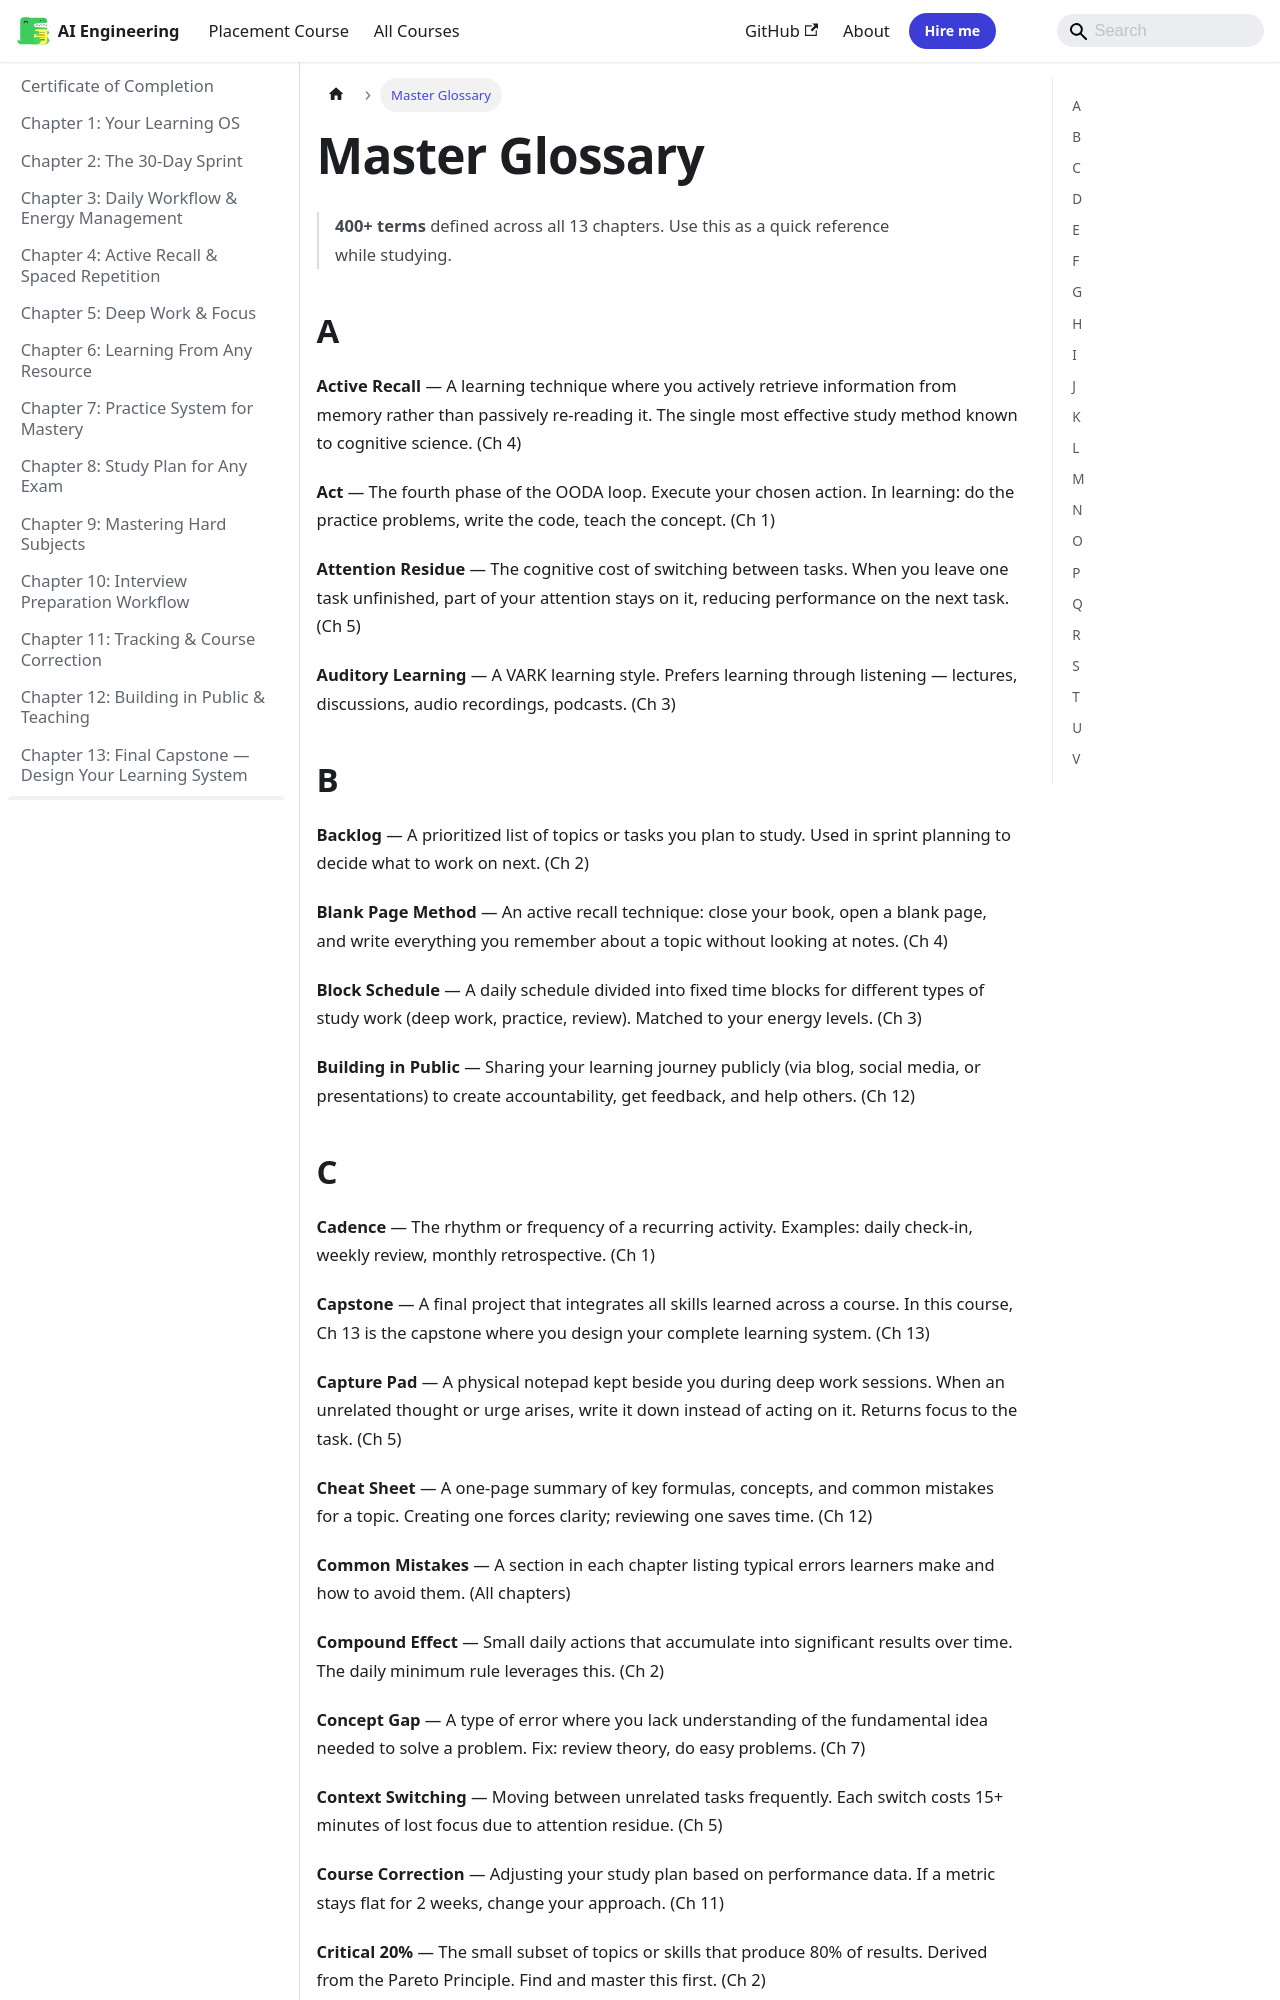

repository: Raushan666java/ai-engineering-journey · page: learning-how-to-learn-practical/ch-14-glossary/index.html · generator: mkdocs

---
description: "Active Recall — A learning technique where you actively retrieve information from memory rather than passively re-reading it. The single most effective"
---

# Master Glossary

> **400+ terms** defined across all 13 chapters. Use this as a quick reference while studying.

## A

**Active Recall** — A learning technique where you actively retrieve information from memory rather than passively re-reading it. The single most effective study method known to cognitive science. (Ch 4)

**Act** — The fourth phase of the OODA loop. Execute your chosen action. In learning: do the practice problems, write the code, teach the concept. (Ch 1)

**Attention Residue** — The cognitive cost of switching between tasks. When you leave one task unfinished, part of your attention stays on it, reducing performance on the next task. (Ch 5)

**Auditory Learning** — A VARK learning style. Prefers learning through listening — lectures, discussions, audio recordings, podcasts. (Ch 3)

## B

**Backlog** — A prioritized list of topics or tasks you plan to study. Used in sprint planning to decide what to work on next. (Ch 2)

**Blank Page Method** — An active recall technique: close your book, open a blank page, and write everything you remember about a topic without looking at notes. (Ch 4)

**Block Schedule** — A daily schedule divided into fixed time blocks for different types of study work (deep work, practice, review). Matched to your energy levels. (Ch 3)

**Building in Public** — Sharing your learning journey publicly (via blog, social media, or presentations) to create accountability, get feedback, and help others. (Ch 12)
